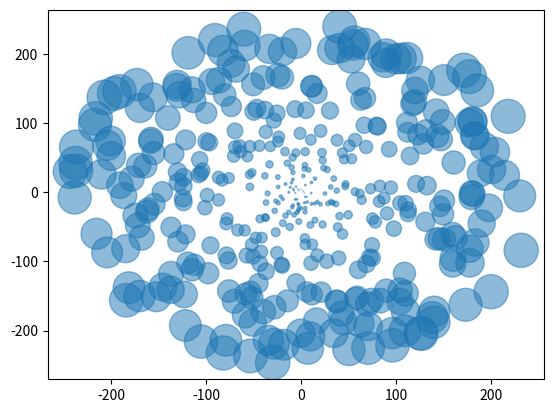

Python code for this plot:
import matplotlib.pyplot as plt
import numpy as np
import math
import random


def ReturnPoint(s, t, r_max, sigma1, sigma2):
    x = s+r_max*sigma1*math.sin(2*math.pi*sigma2)
    y = t+r_max*sigma1*math.cos(2*math.pi*sigma2)
    return x, y


plot_x = []
plot_y = []
sizes = []
for i in range(400):
    sigma1 = random.random()*25
    sigma2 = random.random()*25
    weight = sigma1*sigma1
    x, y = ReturnPoint(0, 0, 10, sigma1, sigma2)
    plot_x.append(x)
    plot_y.append(y)
    sizes.append(weight)

x = np.array(plot_x)
y = np.array(plot_y)
size = np.array(sizes)
print(len(x))
plt.scatter(x, y, s=size, alpha=0.5)
plt.show()
